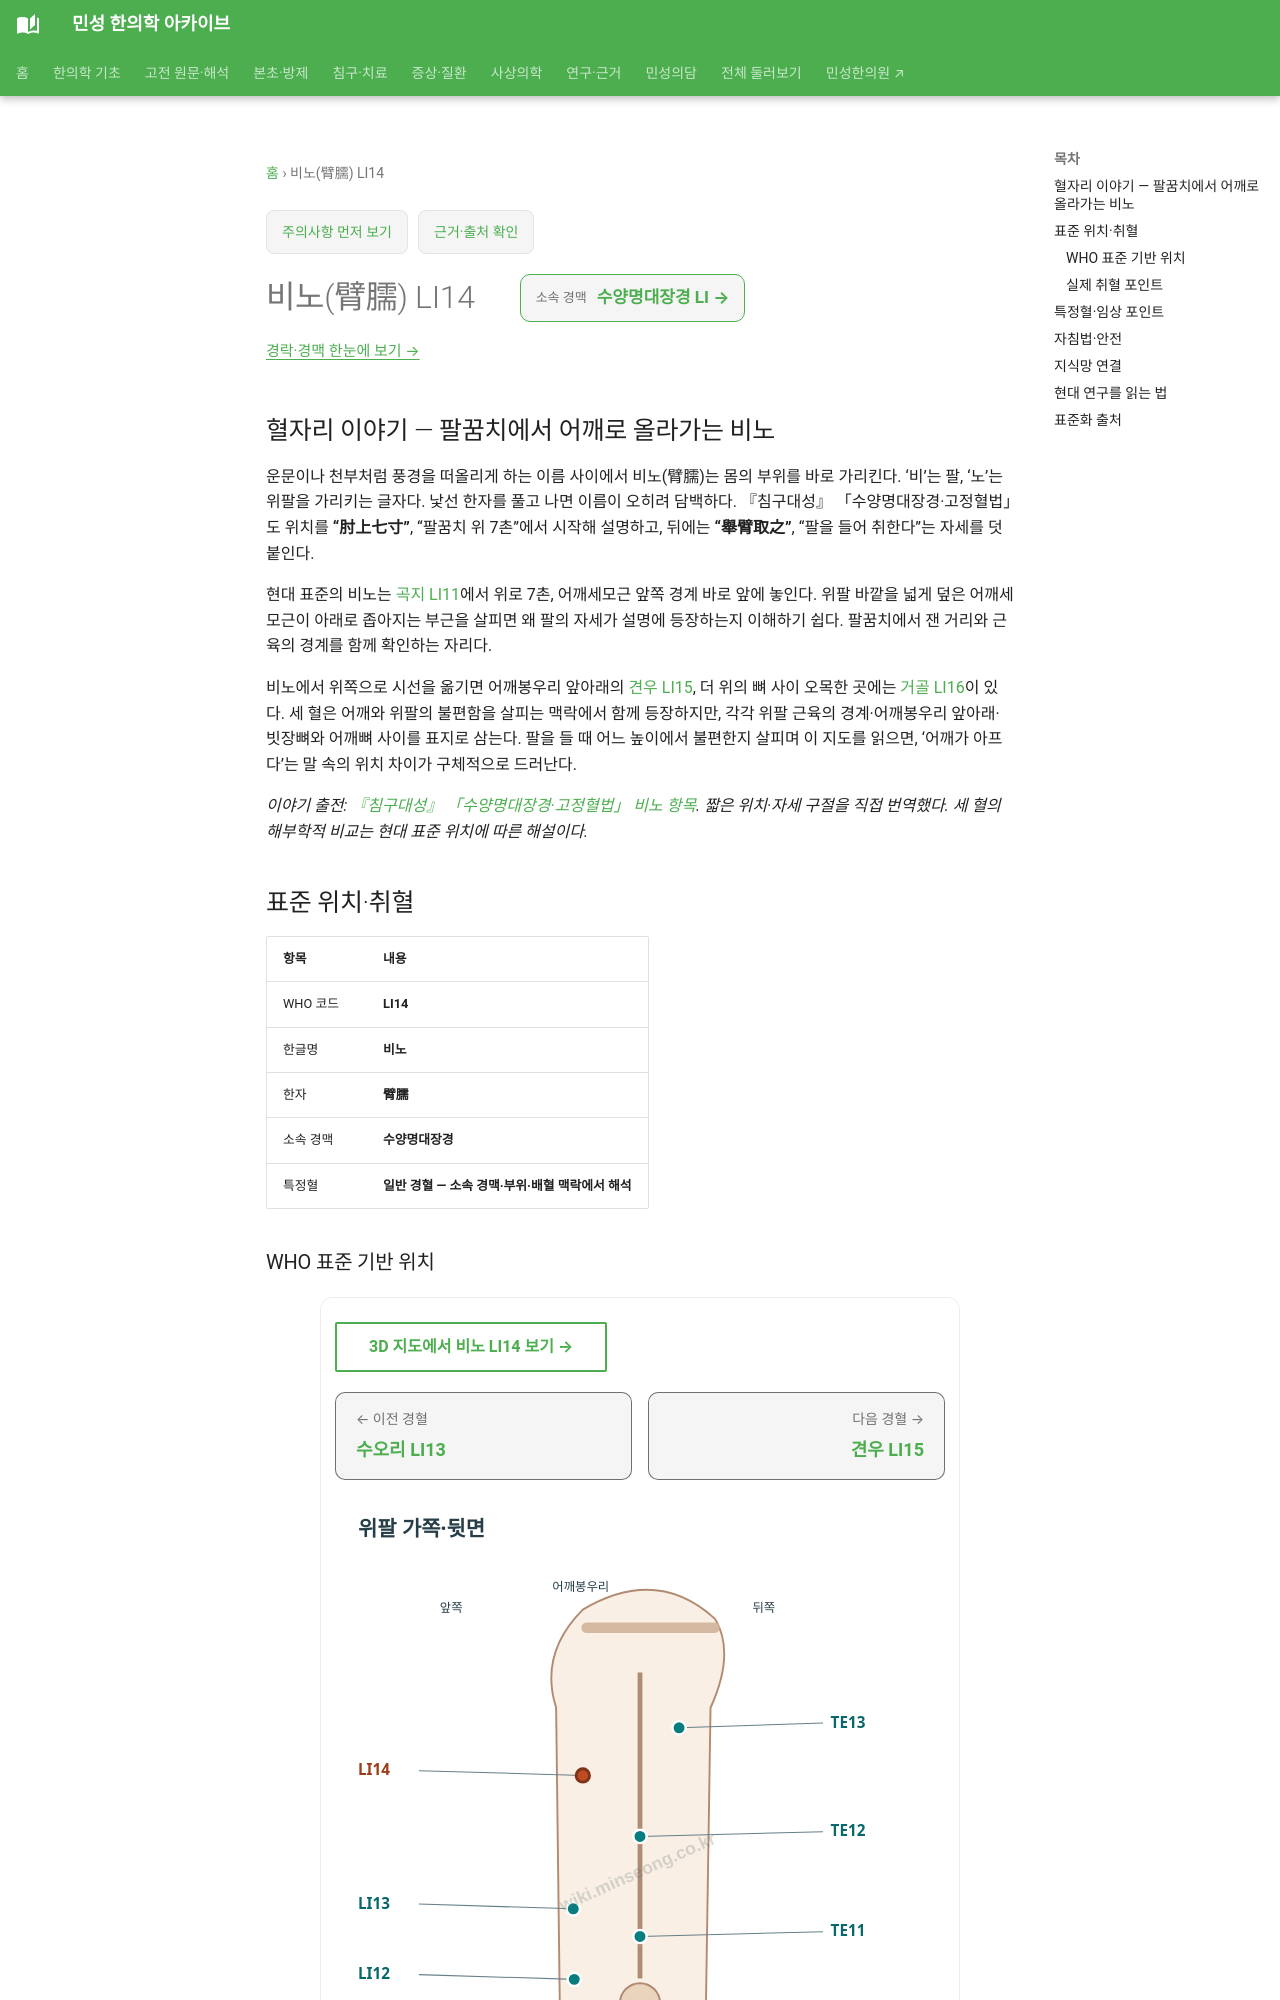

repository: joowon1111/minseong-korean-medicine-wiki · page: acupuncture/points/li14/index.html · generator: mkdocs

---
title: 비노(臂臑) LI14
description: 비노 LI14 표준 위치·취혈·임상 지식망
status: 검토완료
last_reviewed: 2026-08-22
---
# 비노(臂臑) LI14

## 혈자리 이야기 — 팔꿈치에서 어깨로 올라가는 비노 {#point-story}

운문이나 천부처럼 풍경을 떠올리게 하는 이름 사이에서 비노(臂臑)는 몸의 부위를 바로 가리킨다. ‘비’는 팔, ‘노’는 위팔을 가리키는 글자다. 낯선 한자를 풀고 나면 이름이 오히려 담백하다. 『침구대성』 「수양명대장경·고정혈법」도 위치를 **“肘上七寸”**, “팔꿈치 위 7촌”에서 시작해 설명하고, 뒤에는 **“舉臂取之”**, “팔을 들어 취한다”는 자세를 덧붙인다.

현대 표준의 비노는 [곡지 LI11](li11-quchi.md)에서 위로 7촌, 어깨세모근 앞쪽 경계 바로 앞에 놓인다. 위팔 바깥을 넓게 덮은 어깨세모근이 아래로 좁아지는 부근을 살피면 왜 팔의 자세가 설명에 등장하는지 이해하기 쉽다. 팔꿈치에서 잰 거리와 근육의 경계를 함께 확인하는 자리다.

비노에서 위쪽으로 시선을 옮기면 어깨봉우리 앞아래의 [견우 LI15](li15-jianyu.md), 더 위의 뼈 사이 오목한 곳에는 [거골 LI16](li16.md)이 있다. 세 혈은 어깨와 위팔의 불편함을 살피는 맥락에서 함께 등장하지만, 각각 위팔 근육의 경계·어깨봉우리 앞아래·빗장뼈와 어깨뼈 사이를 표지로 삼는다. 팔을 들 때 어느 높이에서 불편한지 살피며 이 지도를 읽으면, ‘어깨가 아프다’는 말 속의 위치 차이가 구체적으로 드러난다.

*이야기 출전: [『침구대성』 「수양명대장경·고정혈법」 비노 항목](https://jicheng.tw/tcm/book/%E9%87%9D%E7%81%B8%E5%A4%A7%E6%88%90_1/index.html). 짧은 위치·자세 구절을 직접 번역했다. 세 혈의 해부학적 비교는 현대 표준 위치에 따른 해설이다.*

<!-- MS_ACUPOINT_ATLAS_43_START -->
## 표준 위치·취혈

| 항목 | 내용 |
|---|---|
| WHO 코드 | **LI14** |
| 한글명 | **비노** |
| 한자 | **臂臑** |
| 소속 경맥 | **수양명대장경** |
| 특정혈 | **일반 경혈 — 소속 경맥·부위·배혈 맥락에서 해석** |

### WHO 표준 기반 위치

위팔 가쪽면, 어깨세모근(deltoid muscle)의 앞모서리 바로 앞쪽, 曲池(LI11)에서 위쪽으로 7寸.

### 실제 취혈 포인트

골성·근건·피부 표지와 인접 경혈의 상대 위치를 함께 확인해 취혈합니다.
